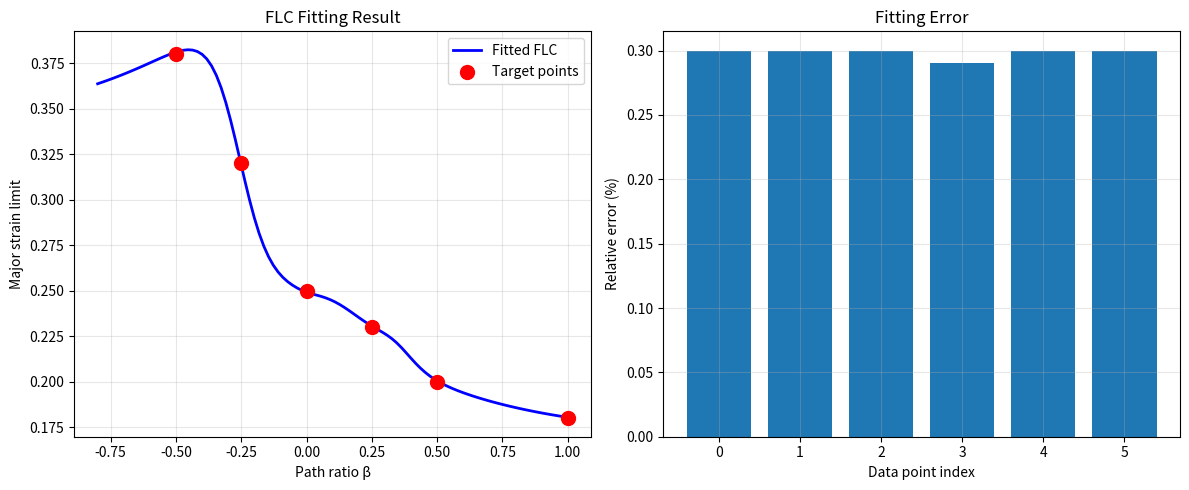

Reproduce this figure in Python.
"""
Constraint-based EDR Parameter Solver
境界条件制約によるEDRパラメータ逆解析
"""

import numpy as np
from scipy.optimize import minimize, NonlinearConstraint
import matplotlib.pyplot as plt
from typing import List, Tuple, Dict

# =============================================================================
# Section 1: パラメータ変換（物理範囲の自動保証）
# =============================================================================

def squash(x, lo, hi):
    """シグモイド関数で無制約変数を[lo, hi]に写像"""
    return lo + (hi - lo) * (1.0 / (1.0 + np.exp(-x)))

class ParamMap:
    """パラメータの再パラメータ化管理"""
    def __init__(self, bounds_dict: Dict[str, Tuple[float, float]]):
        self.keys = list(bounds_dict.keys())
        self.bounds = np.array([bounds_dict[k] for k in self.keys], float)
    
    def to_physical(self, z: np.ndarray) -> Dict[str, float]:
        """無制約変数zを物理パラメータに変換"""
        lo, hi = self.bounds[:, 0], self.bounds[:, 1]
        return {k: squash(zi, lo[i], hi[i]) 
                for i, (k, zi) in enumerate(zip(self.keys, z))}
    
    def size(self) -> int:
        """パラメータ数"""
        return len(self.keys)

# =============================================================================
# Section 1: パラメータ変換（物理範囲の自動保証）
# =============================================================================

def get_better_initial_guess(flc_points, physics_bounds):
    """データから良い初期値を推定"""
    pmap = ParamMap(physics_bounds)
    z0 = np.zeros(pmap.size())
    
    # より良い初期値（物理的に妥当な値）
    initial_params = {
        'V0': 1e8,           # 中間的な値
        'K_scale': 1.0,
        'K_scale_draw': 1.2, # 深絞りは少し大きめ
        'K_scale_plane': 1.0,
        'K_scale_biax': 0.8, # 張出しは小さめ
        'beta_A': 0.15,      # 適度な深さ
        'beta_bw': 0.6,
        'beta_A_pos': 0.12,
        'Lambda_crit': 0.5,
    }
    
    # 逆変換して初期値を作る
    for i, key in enumerate(pmap.keys):
        if key in initial_params:
            val = initial_params[key]
            lo, hi = pmap.bounds[i]
            # squashの逆変換
            normalized = (val - lo) / (hi - lo)
            normalized = np.clip(normalized, 0.01, 0.99)
            z0[i] = -np.log(1.0/normalized - 1.0)
    
    return z0

# =============================================================================
# Section 2: EDR→FLC予測モデル
# =============================================================================

def compute_flc_point(params_dict: Dict[str, float], beta: float) -> float:
    """
    EDRパラメータからFLC限界ひずみを計算（連続・滑らか版）
    """
    # 基本パラメータ取得
    K_base = params_dict.get('K_scale', 1.0)
    K_draw = params_dict.get('K_scale_draw', 1.0)
    K_plane = params_dict.get('K_scale_plane', 1.0) 
    K_biax = params_dict.get('K_scale_biax', 1.0)
    
    # ===== 1. 経路別スケールを滑らかに補間 =====
    # ガウシアンベースの重み付け（各経路の中心で最大）
    w_draw = np.exp(-((beta + 0.5) / 0.25)**2)   # β=-0.5中心
    w_plane = np.exp(-((beta - 0.0) / 0.25)**2)   # β=0.0中心
    w_biax = np.exp(-((beta - 0.75) / 0.3)**2)    # β=0.75中心
    
    # 正規化
    w_sum = w_draw + w_plane + w_biax + 1e-10
    w_draw /= w_sum
    w_plane /= w_sum
    w_biax /= w_sum
    
    # 加重平均でKを計算
    K = K_base * (w_draw * K_draw + w_plane * K_plane + w_biax * K_biax)
    
    # ===== 2. V字形状（非対称対応） =====
    beta_A = params_dict.get('beta_A', 0.1)
    beta_bw = params_dict.get('beta_bw', 0.5)
    beta_A_pos = params_dict.get('beta_A_pos', beta_A)
    
    # ベース値（連続的に変化）
    # シグモイド関数で滑らかに遷移
    base_draw = 0.40
    base_plane = 0.30
    base_biax = 0.22
    
    # 同じ重みを使ってベース値も補間
    base = w_draw * base_draw + w_plane * base_plane + w_biax * base_biax
    
    # ===== 3. V字の深さ計算 =====
    if beta < 0:
        # 負側：通常のV字
        depth = beta_A * (1 - np.exp(-((beta / beta_bw)**2)))
    else:
        # 正側：やや狭めのV字（非対称性）
        beta_bw_pos = beta_bw * 0.8  # 正側は幅を狭く
        depth = beta_A_pos * (1 - np.exp(-((beta / beta_bw_pos)**2)))
    
    # 深さの適用（βの絶対値に比例）
    depth_effect = depth * (1 - np.exp(-2 * abs(beta)))
    
    # ===== 4. 最終的な限界ひずみ計算 =====
    Em = (base - depth_effect) * K
    
    # 物理的に妥当な範囲にクリップ
    return np.clip(Em, 0.05, 0.8)

def debug_compute_flc():
    # 中央値パラメータで確認
    test_params = {
        'V0': 5e9,
        'K_scale': 1.0,
        'K_scale_draw': 1.0,
        'K_scale_plane': 1.0,
        'K_scale_biax': 1.0,
        'beta_A': 0.1,
        'beta_bw': 0.5,
        'beta_A_pos': 0.1,
        'Lambda_crit': 1.0,
    }
    
    print("現在のcompute_flc_point出力:")
    for beta, Em_target in flc_points:
        Em_pred = compute_flc_point(test_params, beta)
        print(f"β={beta:5.2f}: Pred={Em_pred:.3f}, Target={Em_target:.3f}, "
              f"Error={abs(Em_pred-Em_target):.3f}")

# =============================================================================
# Section 3: 制約条件の定義
# =============================================================================

def make_boundary_constraint(flc_points, pmap):
    def cons_vec(z):
        p = pmap.to_physical(z)
        return np.array([
            (compute_flc_point(p, b) - Em) / max(Em, 1e-3)
            for (b, Em) in flc_points
        ], float)

    n = len(flc_points)
    eps_rel = 3e-3  # ← 0.3% を物理許容帯に（データ精度に合わせて 1e-3～5e-3）
    lower = -np.full(n, eps_rel)   # ★ ここが等式→帯域に変わる
    upper =  np.full(n, eps_rel)   # ★
    return NonlinearConstraint(cons_vec, lower, upper)

# =============================================================================
# Section 3.5: 重み付き制約（安定性改善版）
# =============================================================================

def make_boundary_constraint_weighted(flc_points, pmap):
    """深絞り側を重視した重み付き制約"""
    def cons_vec(z):
        p = pmap.to_physical(z)
        errors = []
        for (b, Em) in flc_points:
            Em_pred = compute_flc_point(p, b)
            # 深絞り側（β < -0.3）には2倍の重み
            weight = 2.0 if b < -0.3 else 1.0
            errors.append((Em_pred - Em) * weight / max(Em, 1e-3))
        return np.array(errors, float)
    
    n = len(flc_points)
    eps_rel = 3e-3
    lower = -np.full(n, eps_rel)
    upper = np.full(n, eps_rel)
    return NonlinearConstraint(cons_vec, lower, upper)

def solve_constrained_edr_stable(flc_points: List[Tuple[float, float]], 
                                 verbose: bool = True) -> Tuple[Dict, object]:
    """安定版：狭い範囲で重み付き最適化"""
    
    # より狭い物理範囲（CVを下げる）
    physics_bounds_stable = {
        'K_scale': (0.8, 1.3),        # 少し広げる
        'K_scale_draw': (0.9, 1.3),   
        'K_scale_plane': (0.7, 0.9),   # 少し広げる
        'K_scale_biax': (0.9, 1.2),    
        'beta_A': (0.05, 0.2),         # 広げる
        'beta_bw': (0.25, 0.6),        # 下限を0.25に戻す！
        'beta_A_pos': (0.05, 0.12),    # 少し広げる
    }
    
    pmap = ParamMap(physics_bounds_stable)
    z0 = get_better_initial_guess(flc_points, physics_bounds_stable)
    
    # 重み付き制約を使用
    nlcons = make_boundary_constraint_weighted(flc_points, pmap)
    
    beta_min = min(b for b, _ in flc_points)
    beta_max = max(b for b, _ in flc_points)
    beta_grid = np.linspace(beta_min, beta_max, 41)
    
    fun = lambda z: regularizer(z, pmap, beta_grid)
    
    options = {
        'maxiter': 3000,
        'verbose': 2 if verbose else 0,
        'gtol': 1e-8,
        'xtol': 1e-8,
        'barrier_tol': 1e-6,
        'initial_constr_penalty': 1.0,
    }
    
    res = minimize(fun, z0, 
                  method='trust-constr',
                  constraints=[nlcons],
                  options=options)
    
    params_phys = pmap.to_physical(res.x)
    
    if verbose:
        print("\n" + "="*60)
        print("最適化完了（安定版）")
        print(f"Success: {res.success}")
        print(f"目的関数値: {res.fun:.6f}")
        print(f"制約違反: {np.max(np.abs(res.constr)):.6e}")
        print("\n最適パラメータ:")
        for k, v in params_phys.items():
            print(f"  {k:15s}: {v:.6e}")
    
    return params_phys, res

# =============================================================================
# Section 4: 目的関数（空間の滑らかさ）
# =============================================================================

def regularizer(z: np.ndarray, pmap: ParamMap, 
                betas_for_shape: np.ndarray) -> float:
    """空間形状の正則化項"""
    p = pmap.to_physical(z)
    Em = np.array([compute_flc_point(p, b) for b in betas_for_shape])
    
    # (a) 滑らかさ：2次差分
    if len(Em) > 2:
        d2 = np.diff(Em, n=2)
        smooth = np.mean(d2**2)
    else:
        smooth = 0.0
    
    # (b) V字単調性
    mid = len(betas_for_shape) // 2
    left = Em[:mid+1]
    right = Em[mid:]
    
    # 左枝は下降すべき
    mono_left = np.sum(np.maximum(0, np.diff(left)))
    # 右枝は上昇すべき
    mono_right = np.sum(np.maximum(0, -np.diff(right)))
    
    # (c) 対称性（弱い制約）
    if len(left) == len(right):
        sym = np.mean((left[::-1] - right[:len(left)])**2)
    else:
        sym = 0.0
    
    d1 = np.diff(Em)
    continuity = np.mean(np.diff(d1)**2)  # 微分の変化を抑制
    
    return 1.0 * smooth + 0.5 * continuity + 0.3 * (mono_left + mono_right)

# =============================================================================
# Section 5: メインソルバー
# =============================================================================

def solve_constrained_edr(flc_points: List[Tuple[float, float]], 
                          physics_bounds: Dict[str, Tuple[float, float]],
                          z0: np.ndarray = None,
                          verbose: bool = True) -> Tuple[Dict, object]:
    """
    制約充足によるEDRパラメータ推定
    
    Args:
        flc_points: [(beta, Em_target), ...] FLC実測点
        physics_bounds: パラメータの物理範囲
        z0: 初期値（無制約空間）
        verbose: 詳細出力
    
    Returns:
        最適パラメータ辞書, scipy最適化結果
    """
    pmap = ParamMap(physics_bounds)
    n = pmap.size()
    
    if z0 is None:
        z0 = np.zeros(n)  # 中央値スタート
    
    # 境界条件（等式制約）
    nlcons = make_boundary_constraint(flc_points, pmap)
    
    # 目的関数：空間形状の正則化
    beta_min = min(b for b, _ in flc_points)
    beta_max = max(b for b, _ in flc_points)
    beta_grid = np.linspace(beta_min, beta_max, 41)
    
    fun = lambda z: regularizer(z, pmap, beta_grid)
    
    # 最適化実行
    options = {
        'maxiter': 3000,
        'verbose': 2 if verbose else 0,
        'gtol': 1e-8,
        'xtol': 1e-8,
        'barrier_tol': 1e-6,          # ここは eps_rel/3 程度でもOK
        'initial_constr_penalty': 1.0,
    }

    res = minimize(fun, z0, 
                  method='trust-constr',
                  constraints=[nlcons],
                  options=options)
    
    params_phys = pmap.to_physical(res.x)
    
    if verbose:
        print("\n" + "="*60)
        print("最適化完了")
        print(f"Success: {res.success}")
        print(f"目的関数値: {res.fun:.6f}")
        print(f"制約違反: {np.max(np.abs(res.constr)):.6e}")
        print("\n最適パラメータ:")
        for k, v in params_phys.items():
            print(f"  {k:15s}: {v:.6e}")
    
    return params_phys, res

# =============================================================================
# Section 6: 可視化
# =============================================================================

def plot_results(params_opt: Dict, flc_points: List[Tuple[float, float]]):
    """結果の可視化"""
    fig, (ax1, ax2) = plt.subplots(1, 2, figsize=(12, 5))
    
    # FLC曲線
    beta_range = np.linspace(-0.8, 1.0, 100)
    Em_pred = [compute_flc_point(params_opt, b) for b in beta_range]
    
    ax1.plot(beta_range, Em_pred, 'b-', label='Fitted FLC', linewidth=2)
    
    # 実測点
    betas_data = [b for b, _ in flc_points]
    Ems_data = [e for _, e in flc_points]
    ax1.scatter(betas_data, Ems_data, c='red', s=100, 
               label='Target points', zorder=5)
    
    ax1.set_xlabel('Path ratio β')
    ax1.set_ylabel('Major strain limit')
    ax1.set_title('FLC Fitting Result')
    ax1.grid(True, alpha=0.3)
    ax1.legend()
    
    # 誤差
    errors = []
    for beta, Em_target in flc_points:
        Em_pred = compute_flc_point(params_opt, beta)
        error = abs(Em_pred - Em_target) / Em_target * 100
        errors.append(error)
    
    ax2.bar(range(len(errors)), errors)
    ax2.set_xlabel('Data point index')
    ax2.set_ylabel('Relative error (%)')
    ax2.set_title('Fitting Error')
    ax2.grid(True, alpha=0.3)
    
    plt.tight_layout()
    plt.show()
    
    print(f"\n平均相対誤差: {np.mean(errors):.2f}%")
    print(f"最大相対誤差: {np.max(errors):.2f}%")

# =============================================================================
# Section 7: 実行例
# =============================================================================

if __name__ == "__main__":
    # FLC実測データ（SPCC）
    flc_points = [
        (-0.5, 0.38),   # 深絞り
        (-0.25, 0.32),  # 中間1
        (0.0, 0.25),    # 平面ひずみ
        (0.25, 0.23),   # 中間2
        (0.5, 0.20),    # 張出し
        (1.0, 0.18),    # 等二軸
    ]
    
    # physics_boundsも調整
    physics_bounds_v2 = {
        'K_scale': (0.5, 2.0),
        'K_scale_draw': (0.8, 1.5),
        'K_scale_plane': (0.75, 1.25),   # 少し広げる
        'K_scale_biax': (0.6, 1.1),      # 広げる
        'beta_A': (0.05, 0.3),
        'beta_bw': (0.25, 1.2),          # 下限を緩め
        'beta_A_pos': (0.05, 0.25),
    }

    # 初期値を改善して実行
    z0_better = get_better_initial_guess(flc_points, physics_bounds_v2)
    params_opt, res = solve_constrained_edr(
        flc_points,
        physics_bounds_v2,
        z0=z0_better,
        verbose=True
    )
    
    # 可視化
    plot_results(params_opt, flc_points)
